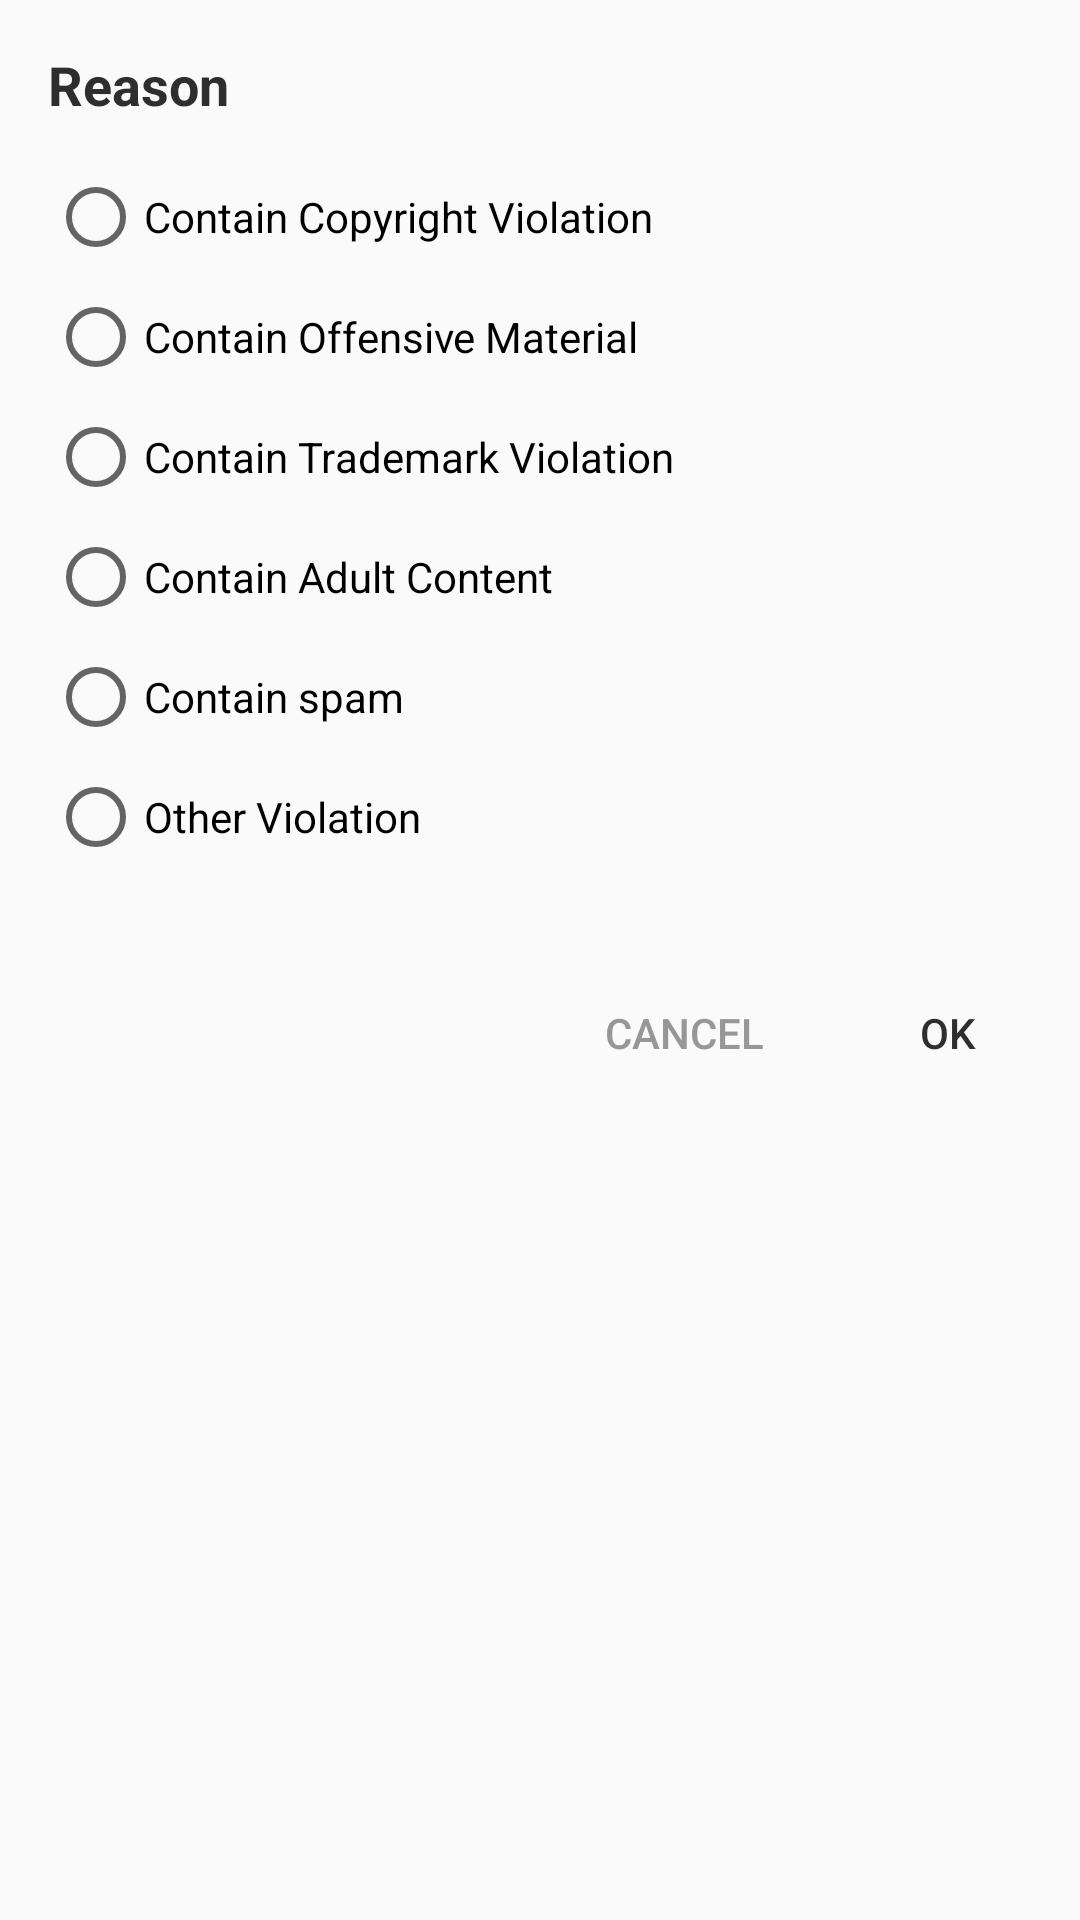

Write the Android layout XML for this screen, with the resource values it uses.
<!-- AndroidManifest.xml: application theme Theme.Beome -->
<!-- res/layout/component_dialog_report_post.xml -->
<?xml version="1.0" encoding="utf-8"?>
<androidx.constraintlayout.widget.ConstraintLayout xmlns:android="http://schemas.android.com/apk/res/android"
    android:layout_width="match_parent"
    android:layout_height="match_parent"
    xmlns:app="http://schemas.android.com/apk/res-auto">
    <TextView
        android:id="@+id/textView6"
        android:layout_width="280dp"
        android:layout_height="wrap_content"
        android:layout_marginStart="16dp"
        android:layout_marginTop="16dp"
        android:text="@string/reason"
        android:textColor="@color/text_color_primary"
        android:textSize="18sp"
        android:textStyle="bold"
        app:layout_constraintStart_toStartOf="parent"
        app:layout_constraintTop_toTopOf="parent"/>

    <RadioGroup
        android:id="@+id/radioGroup"
        android:layout_width="0dp"
        android:layout_height="wrap_content"
        android:layout_marginTop="16dp"
        android:orientation="vertical"
        app:layout_constraintEnd_toEndOf="parent"
        app:layout_constraintStart_toStartOf="@+id/textView6"
        app:layout_constraintTop_toBottomOf="@+id/textView6">

        <RadioButton
            android:id="@+id/radioButton1"
            android:layout_width="match_parent"
            android:layout_height="wrap_content"
            android:layout_marginBottom="8dp"
            android:text="Contain Copyright Violation" />

        <RadioButton
            android:id="@+id/radioButton2"
            android:layout_width="match_parent"
            android:layout_height="wrap_content"
            android:layout_marginBottom="8dp"
            android:text="Contain Offensive Material" />

        <RadioButton
            android:id="@+id/radioButton3"
            android:layout_width="match_parent"
            android:layout_height="wrap_content"
            android:layout_marginBottom="8dp"
            android:text="Contain Trademark Violation" />

        <RadioButton
            android:id="@+id/radioButton4"
            android:layout_width="match_parent"
            android:layout_height="wrap_content"
            android:layout_marginBottom="8dp"
            android:text="Contain Adult Content" />

        <RadioButton
            android:id="@+id/radioButton5"
            android:layout_width="match_parent"
            android:layout_height="wrap_content"
            android:layout_marginBottom="8dp"
            android:text="Contain spam" />

        <RadioButton
            android:id="@+id/radioButton6"
            android:layout_width="match_parent"
            android:layout_height="wrap_content"
            android:layout_marginBottom="8dp"
            android:text="Other Violation" />
    </RadioGroup>

    <Button
        android:id="@+id/buttonOk"
        android:layout_width="wrap_content"
        android:layout_height="wrap_content"
        android:layout_marginTop="24dp"
        android:text="@string/Ok"
        android:textColor="@color/text_color_primary"
        android:background="@android:color/transparent"
        app:layout_constraintEnd_toEndOf="@+id/radioGroup"
        app:layout_constraintTop_toBottomOf="@+id/radioGroup" />

    <Button
        android:id="@+id/buttonCancel"
        android:layout_width="wrap_content"
        android:layout_height="wrap_content"
        android:text="@string/cancel"
        android:textColor="@color/grey"
        android:background="@android:color/transparent"
        app:layout_constraintBottom_toBottomOf="@+id/buttonOk"
        app:layout_constraintEnd_toStartOf="@+id/buttonOk"
        app:layout_constraintTop_toTopOf="@+id/buttonOk" />
</androidx.constraintlayout.widget.ConstraintLayout>
<!-- resources referenced by this layout -->
<resources>
  <color name="grey">#979797</color>
  <color name="text_color_primary">#2E2E2E</color>
  <string name="Ok">ok</string>
  <string name="cancel">Cancel</string>
  <string name="reason">Reason</string>
  <style name="Theme.Beome" parent="Theme.AppCompat.Light.DarkActionBar">
          
          <item name="colorPrimary">@color/color_primary</item>
          <item name="colorAccent">@color/color_primary</item>
          <item name="colorPrimaryVariant">@color/white</item>
          <item name="colorOnPrimary">@color/white</item>
          
          <item name="colorSecondary">@color/white</item>
          <item name="colorSecondaryVariant">@color/white</item>
          <item name="colorOnSecondary">@color/white</item>
          
          <item name="android:statusBarColor" tools:targetApi="l">?attr/colorPrimary</item>
          <item name="android:toolbarStyle" tools:targetApi="l">?attr/colorPrimary</item>
          
      </style>
  <color name="color_primary">#315CFD</color>
  <color name="white">#FCFDFD</color>
</resources>
